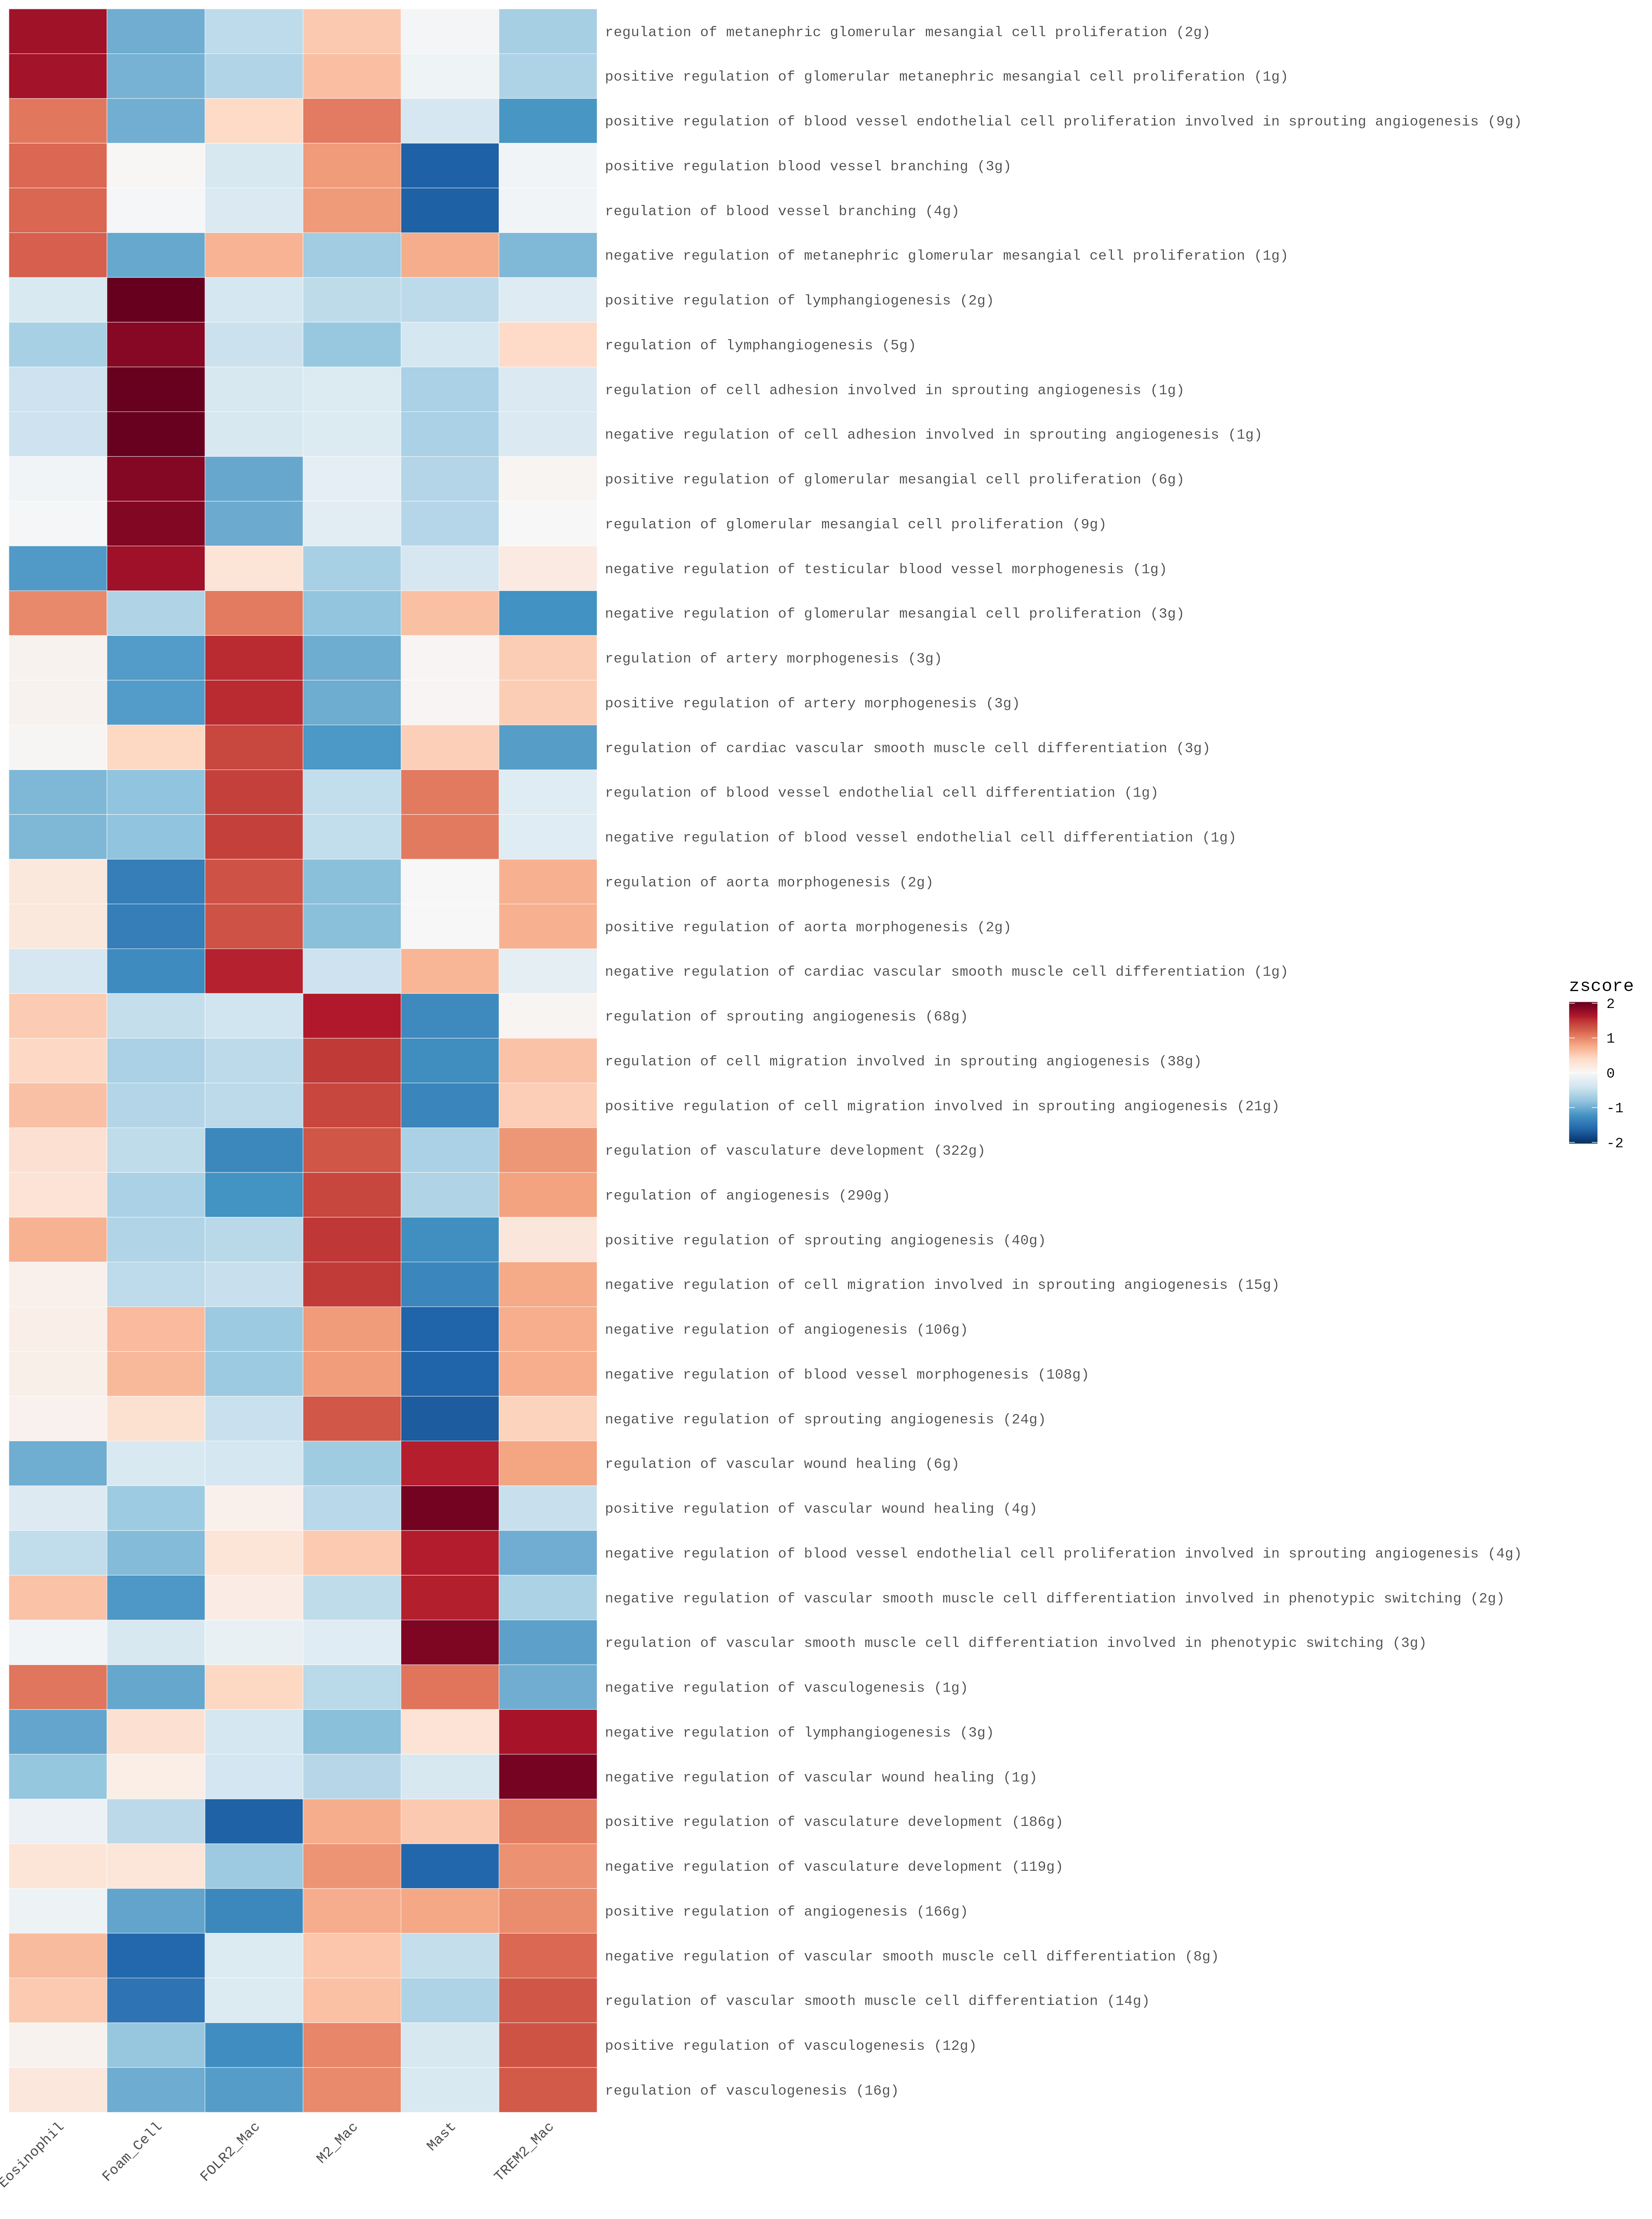

The file beside this chart, header and first rows:
pathway	Eosinophil	Foam_Cell	FOLR2_Mac	M2_Mac	Mast	TREM2_Mac
regulation of metanephric glomerular mes…	1.719	-1.002	-0.5371	0.5391	-0.04043	-0.6787
positive regulation of glomerular metane…	1.701	-0.9655	-0.6142	0.6172	-0.09958	-0.6385
positive regulation of blood vessel endo…	1.082	-0.9956	0.4044	1.059	-0.355	-1.195
positive regulation blood vessel branchi…	1.173	0.01446	-0.3421	0.8722	-1.656	-0.06205
regulation of blood vessel branching (4g…	1.176	-0.02058	-0.3091	0.8786	-1.657	-0.06762
negative regulation of metanephric glome…	1.222	-1.047	0.7038	-0.7158	0.7525	-0.9149
positive regulation of lymphangiogenesis…	-0.3204	2.028	-0.364	-0.5339	-0.5433	-0.2665
regulation of lymphangiogenesis (5g)	-0.6733	1.858	-0.4477	-0.7768	-0.3601	0.3996
regulation of cell adhesion involved in …	-0.4271	2.022	-0.3392	-0.2892	-0.6606	-0.3059
negative regulation of cell adhesion inv…	-0.4271	2.022	-0.3392	-0.2892	-0.6606	-0.3059
positive regulation of glomerular mesang…	-0.06831	1.868	-1.05	-0.1952	-0.6039	0.04937
regulation of glomerular mesangial cell …	-0.02625	1.882	-1.026	-0.2356	-0.5904	-0.004037
negative regulation of testicular blood …	-1.155	1.727	0.2697	-0.6732	-0.3518	0.1836
negative regulation of glomerular mesang…	0.9793	-0.6216	1.064	-0.8073	0.6104	-1.224
regulation of artery morphogenesis (3g)	0.06821	-1.146	1.547	-1.014	0.03739	0.5085
positive regulation of artery morphogene…	0.06821	-1.146	1.547	-1.014	0.03739	0.5085
regulation of cardiac vascular smooth mu…	0.02251	0.4218	1.38	-1.178	0.4895	-1.136
regulation of blood vessel endothelial c…	-0.9175	-0.8158	1.428	-0.5036	1.065	-0.2562
negative regulation of blood vessel endo…	-0.9175	-0.8158	1.428	-0.5036	1.065	-0.2562
regulation of aorta morphogenesis (2g)	0.2239	-1.406	1.313	-0.8501	-0.005007	0.7242
positive regulation of aorta morphogenes…	0.2239	-1.406	1.313	-0.8501	-0.005007	0.7242
negative regulation of cardiac vascular …	-0.3535	-1.289	1.587	-0.425	0.6864	-0.2068
regulation of sprouting angiogenesis (68…	0.5216	-0.4943	-0.4031	1.626	-1.294	0.04369
regulation of cell migration involved in…	0.4181	-0.6642	-0.5444	1.463	-1.264	0.5912
positive regulation of cell migration in…	0.6053	-0.6057	-0.5463	1.386	-1.34	0.5002
regulation of vasculature development (3…	0.3132	-0.524	-1.314	1.288	-0.66	0.8973
regulation of angiogenesis (290g)	0.2851	-0.6622	-1.216	1.39	-0.6222	0.8257
positive regulation of sprouting angioge…	0.7147	-0.6139	-0.5622	1.474	-1.252	0.2391
negative regulation of cell migration in…	0.0957	-0.5377	-0.4669	1.458	-1.325	0.7762
negative regulation of angiogenesis (106…	0.1223	0.6505	-0.7529	0.8699	-1.637	0.7472
negative regulation of blood vessel morp…	0.1187	0.6627	-0.7499	0.8624	-1.639	0.7448
negative regulation of sprouting angioge…	0.08716	0.32	-0.4577	1.27	-1.688	0.4682
regulation of vascular wound healing (6g…	-1.006	-0.3169	-0.3648	-0.7271	1.601	0.8132
positive regulation of vascular wound he…	-0.2815	-0.7405	0.09398	-0.5639	1.957	-0.465
negative regulation of blood vessel endo…	-0.515	-0.8921	0.2676	0.5298	1.609	-0.9992
negative regulation of vascular smooth m…	0.5898	-1.176	0.1564	-0.5224	1.598	-0.6463
regulation of vascular smooth muscle cel…	-0.06649	-0.3324	-0.1569	-0.2433	1.897	-1.097
negative regulation of vasculogenesis (1…	1.093	-1.054	0.4262	-0.5587	1.095	-1.001
negative regulation of lymphangiogenesis…	-1.066	0.3158	-0.3622	-0.8527	0.2838	1.681
negative regulation of vascular wound he…	-0.7913	0.1371	-0.3755	-0.5774	-0.3342	1.941
positive regulation of vasculature devel…	-0.1247	-0.553	-1.654	0.7499	0.5378	1.044
negative regulation of vasculature devel…	0.2667	0.2503	-0.7438	0.9111	-1.617	0.9323
positive regulation of angiogenesis (166…	-0.1059	-1.075	-1.316	0.7478	0.7893	0.9594
negative regulation of vascular smooth m…	0.649	-1.602	-0.2899	0.5598	-0.4902	1.173
regulation of vascular smooth muscle cel…	0.5322	-1.49	-0.2933	0.6016	-0.6342	1.283
positive regulation of vasculogenesis (1…	0.06632	-0.7802	-1.257	0.9995	-0.3308	1.303
regulation of vasculogenesis (16g)	0.2367	-1.012	-1.136	0.9718	-0.319	1.258
